Image classification data set "retinal_images" (prisi8379/Retiscan_Miniproject on GitHub). Class labels (4): mild diabetic retinopathy, moderate diabetic retinopathy, proliferative diabetic retinopathy, severe diabetic retinopathy.

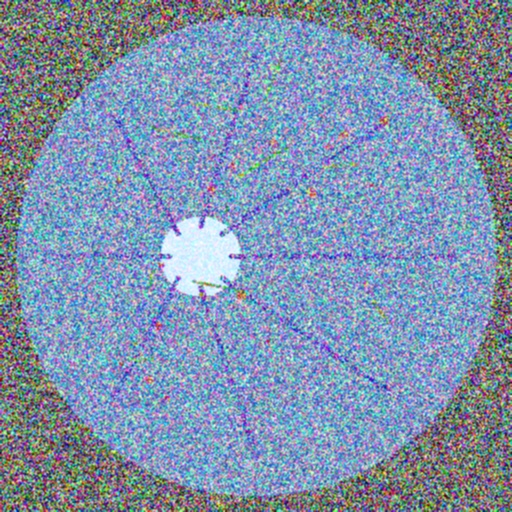
Label: proliferative diabetic retinopathy

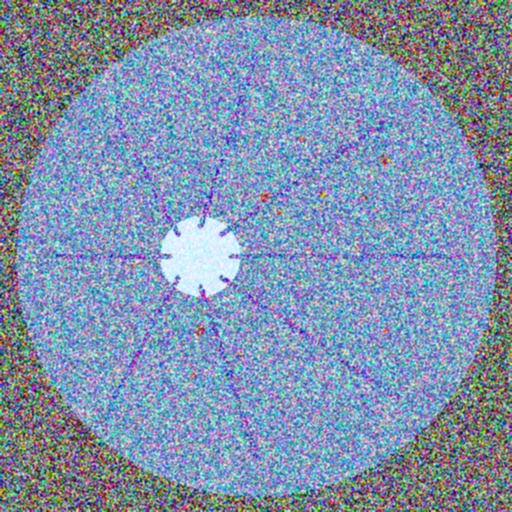
Label: moderate diabetic retinopathy

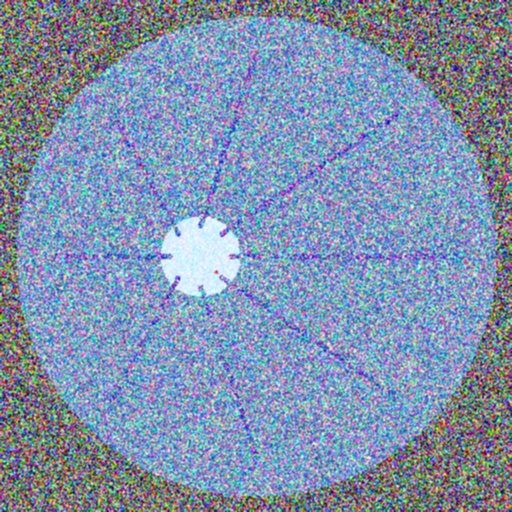
Label: mild diabetic retinopathy

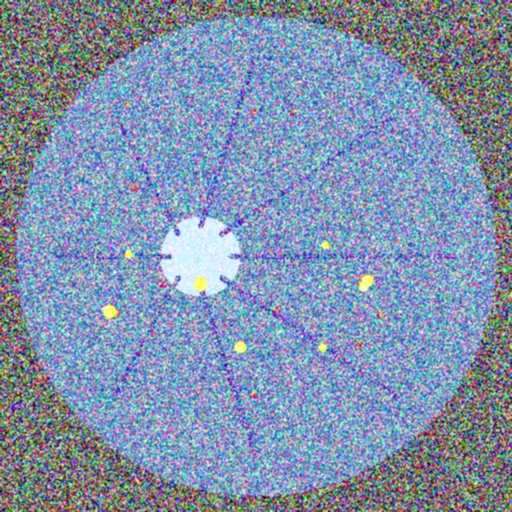
Label: severe diabetic retinopathy

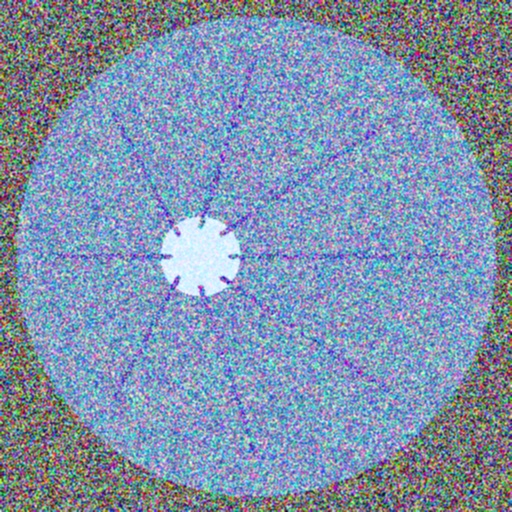
Label: mild diabetic retinopathy

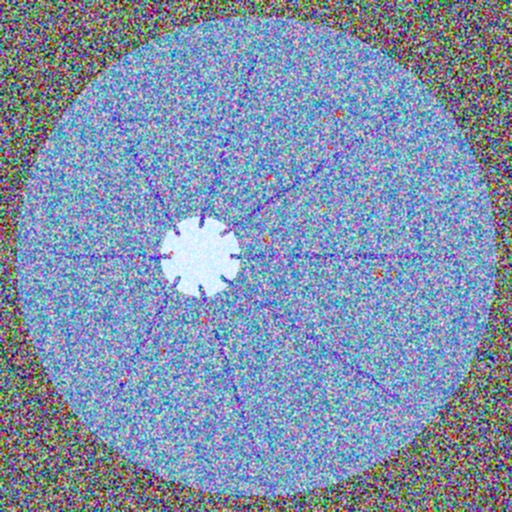
Label: moderate diabetic retinopathy
